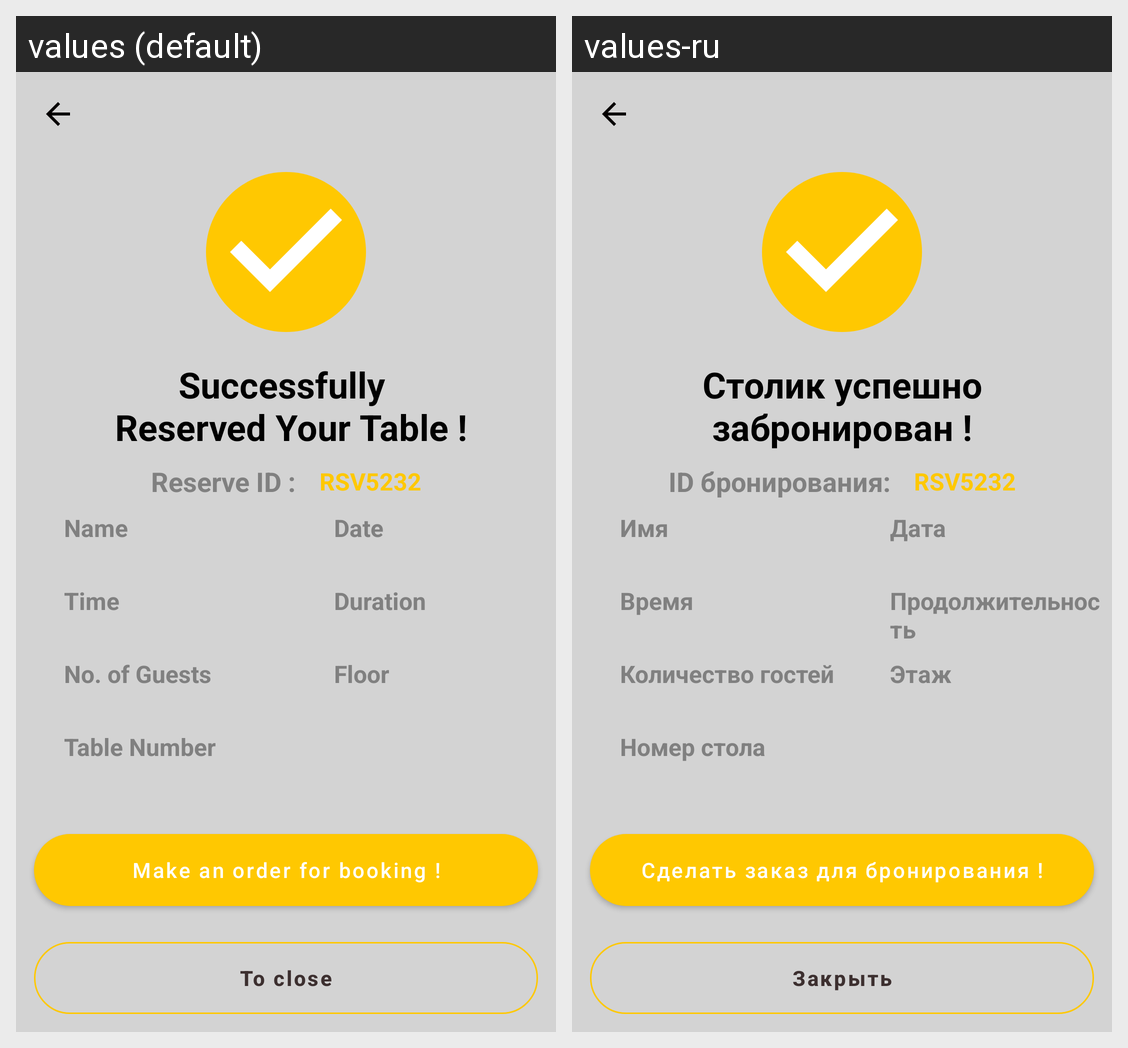

Here is an Android app screen in its default locale and in the app's own translations. Write out the translated-string differences for the strings that appear on this screen.
Android screen res/layout/fragment_book_success.xml rendered under 2 locales, left to right: values (default), values-ru. Device: Nexus 5 (rendered at 1080×1920; each locale shown at half size, 540×960, under a caption strip naming it); theme Theme.MyFirstApp.
Strings drawn on this screen, with the default value and each locale's value (text and hints the layout hard-codes, and strings that could not be matched under every locale, appear in the picture but are not listed):

successfully_n_reserved_your_table
  values: Successfully 
       Reserved Your Table !
  values-ru: Столик успешно забронирован !

reserve_id
  values: Reserve ID :
  values-ru: ID бронирования:

rsv5232
  values: RSV5232
  values-ru: RSV5232

name
  values: Name
  values-ru: Имя

date
  values: Date
  values-ru: Дата

time
  values: Time
  values-ru: Время

duration
  values: Duration
  values-ru: Продолжительность

guests
  values: No. of Guests
  values-ru: Количество гостей

floor
  values: Floor
  values-ru: Этаж

table
  values: Table Number
  values-ru: Номер стола

make_an_order_for_booking
  values: Make an order for booking !
  values-ru: Сделать заказ для бронирования !

to_close
  values: To close
  values-ru: Закрыть
